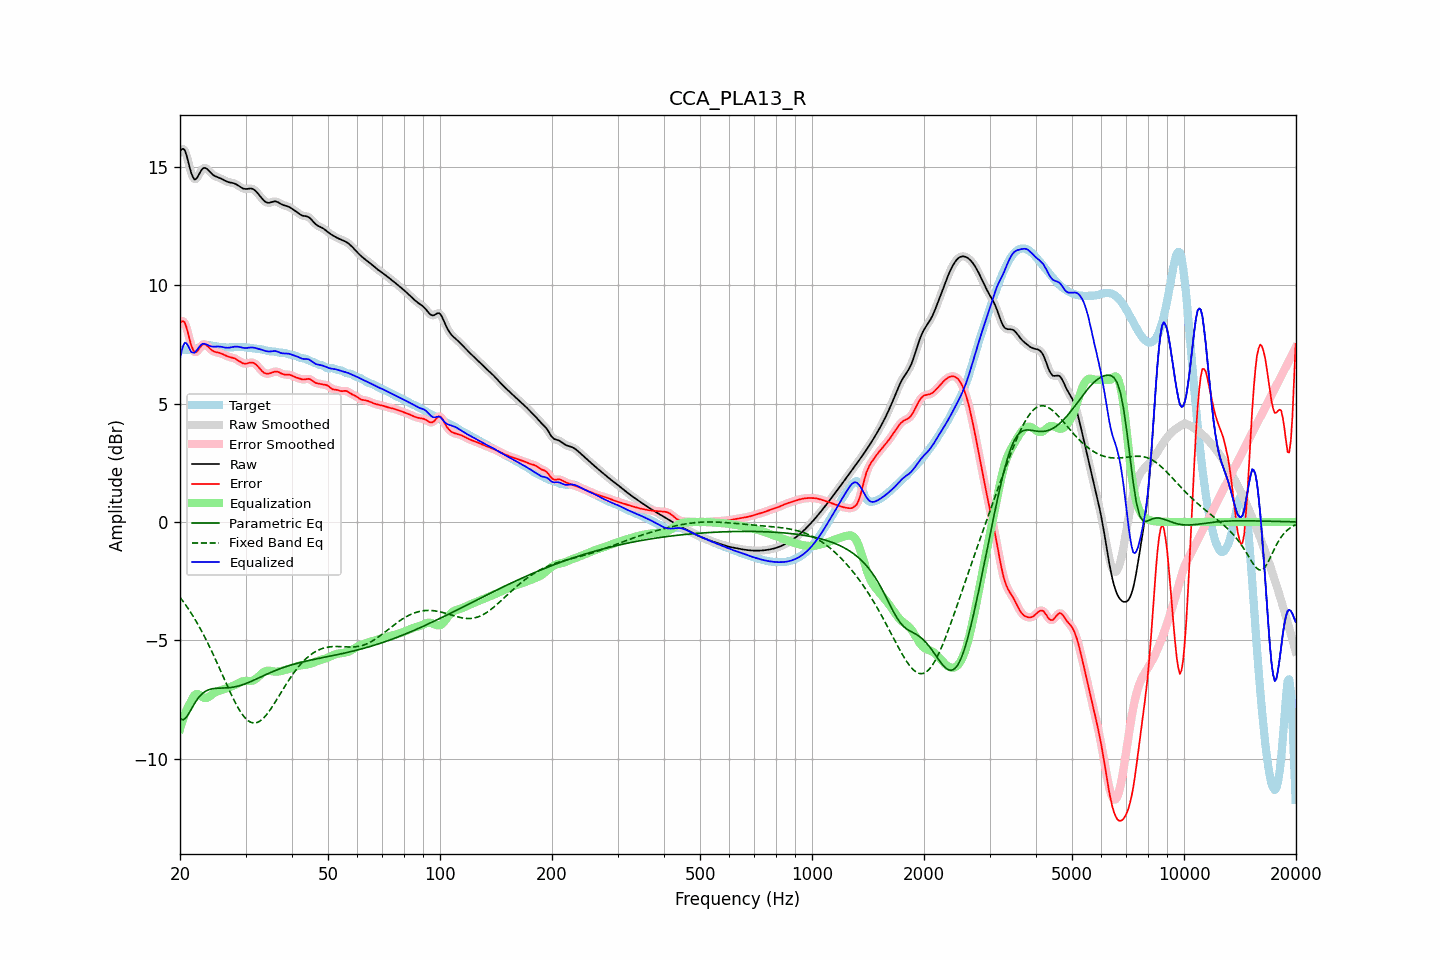

Data behind this chart, as committed beside it:
frequency, raw, error, smoothed, error_smoothed, equalization, parametric_eq, fixed_band_eq, equalized_raw, equalized_smoothed, target
20.00, 15.63, 8.38, 15.64, 8.39, -8.74, -8.30, -3.18, 6.89, 6.90, 7.26
20.20, 15.73, 8.47, 15.73, 8.47, -8.51, -8.33, -3.27, 7.22, 7.22, 7.27
20.40, 15.75, 8.48, 15.74, 8.47, -8.31, -8.36, -3.36, 7.44, 7.43, 7.27
20.61, 15.69, 8.41, 15.67, 8.39, -8.12, -8.30, -3.45, 7.57, 7.55, 7.28
20.81, 15.49, 8.22, 15.49, 8.22, -7.95, -8.24, -3.55, 7.54, 7.54, 7.28
21.02, 15.25, 7.97, 15.24, 7.97, -7.80, -8.13, -3.65, 7.44, 7.44, 7.27
21.23, 14.97, 7.70, 14.98, 7.71, -7.67, -8.03, -3.75, 7.30, 7.31, 7.27
21.44, 14.73, 7.46, 14.74, 7.46, -7.56, -7.91, -3.85, 7.17, 7.18, 7.27
21.66, 14.57, 7.29, 14.56, 7.28, -7.41, -7.78, -3.96, 7.15, 7.15, 7.28
21.87, 14.45, 7.16, 14.48, 7.18, -7.31, -7.67, -4.07, 7.14, 7.16, 7.29
22.09, 14.48, 7.16, 14.48, 7.17, -7.26, -7.56, -4.19, 7.21, 7.22, 7.31
22.31, 14.57, 7.23, 14.56, 7.22, -7.26, -7.47, -4.31, 7.31, 7.30, 7.34
22.54, 14.69, 7.32, 14.69, 7.32, -7.30, -7.37, -4.42, 7.39, 7.39, 7.37
22.76, 14.82, 7.42, 14.81, 7.42, -7.35, -7.30, -4.55, 7.47, 7.47, 7.40
22.99, 14.91, 7.49, 14.90, 7.48, -7.39, -7.24, -4.67, 7.52, 7.51, 7.42
23.22, 14.95, 7.50, 14.94, 7.50, -7.42, -7.19, -4.81, 7.52, 7.52, 7.44
23.45, 14.94, 7.48, 14.94, 7.48, -7.43, -7.14, -4.94, 7.50, 7.50, 7.46
23.69, 14.89, 7.43, 14.89, 7.43, -7.42, -7.11, -5.07, 7.48, 7.47, 7.46
23.92, 14.82, 7.36, 14.82, 7.36, -7.38, -7.08, -5.21, 7.44, 7.45, 7.46
24.16, 14.75, 7.29, 14.75, 7.30, -7.33, -7.06, -5.35, 7.42, 7.42, 7.45
24.40, 14.68, 7.24, 14.69, 7.24, -7.28, -7.04, -5.49, 7.40, 7.41, 7.44
24.65, 14.63, 7.20, 14.63, 7.20, -7.23, -7.03, -5.64, 7.40, 7.40, 7.43
24.89, 14.59, 7.18, 14.60, 7.18, -7.19, -7.02, -5.79, 7.40, 7.40, 7.42
25.14, 14.57, 7.16, 14.57, 7.16, -7.16, -7.02, -5.94, 7.41, 7.41, 7.40
25.39, 14.54, 7.15, 14.54, 7.15, -7.13, -7.01, -6.09, 7.41, 7.41, 7.39
25.65, 14.51, 7.13, 14.51, 7.13, -7.11, -7.01, -6.24, 7.40, 7.40, 7.38
25.91, 14.48, 7.10, 14.48, 7.10, -7.09, -7.01, -6.40, 7.39, 7.39, 7.38
26.16, 14.44, 7.07, 14.44, 7.07, -7.07, -7.01, -6.55, 7.38, 7.38, 7.37
26.43, 14.40, 7.04, 14.41, 7.04, -7.04, -7.01, -6.70, 7.36, 7.36, 7.37
26.69, 14.37, 7.01, 14.37, 7.01, -7.02, -7.00, -6.85, 7.36, 7.36, 7.37
26.96, 14.35, 6.98, 14.35, 6.98, -7.00, -7.00, -7.01, 7.35, 7.36, 7.37
27.23, 14.33, 6.96, 14.33, 6.96, -6.97, -6.99, -7.15, 7.36, 7.36, 7.37
27.50, 14.32, 6.95, 14.32, 6.95, -6.94, -6.98, -7.30, 7.38, 7.38, 7.37
27.77, 14.31, 6.93, 14.31, 6.93, -6.92, -6.97, -7.44, 7.39, 7.39, 7.38
28.05, 14.29, 6.90, 14.28, 6.90, -6.88, -6.96, -7.58, 7.40, 7.40, 7.38
28.33, 14.25, 6.87, 14.25, 6.87, -6.85, -6.95, -7.70, 7.40, 7.40, 7.39
28.62, 14.21, 6.83, 14.21, 6.83, -6.81, -6.93, -7.83, 7.40, 7.40, 7.39
28.90, 14.17, 6.78, 14.17, 6.78, -6.78, -6.91, -7.94, 7.39, 7.39, 7.39
29.19, 14.12, 6.74, 14.12, 6.74, -6.75, -6.89, -8.05, 7.37, 7.37, 7.39
29.48, 14.08, 6.70, 14.09, 6.70, -6.73, -6.87, -8.14, 7.35, 7.36, 7.38
29.78, 14.06, 6.69, 14.06, 6.69, -6.72, -6.85, -8.23, 7.35, 7.35, 7.38
30.08, 14.05, 6.68, 14.06, 6.69, -6.71, -6.82, -8.30, 7.34, 7.35, 7.37
30.38, 14.06, 6.70, 14.06, 6.70, -6.71, -6.79, -8.37, 7.35, 7.35, 7.36
30.68, 14.07, 6.72, 14.07, 6.72, -6.71, -6.76, -8.41, 7.36, 7.36, 7.35
30.99, 14.07, 6.73, 14.07, 6.73, -6.71, -6.74, -8.45, 7.36, 7.36, 7.34
31.30, 14.06, 6.73, 14.06, 6.73, -6.70, -6.71, -8.47, 7.36, 7.36, 7.33
31.61, 14.03, 6.71, 14.03, 6.71, -6.67, -6.68, -8.49, 7.36, 7.35, 7.32
31.93, 13.98, 6.66, 13.97, 6.66, -6.63, -6.64, -8.48, 7.34, 7.34, 7.31
32.24, 13.90, 6.60, 13.90, 6.60, -6.58, -6.61, -8.46, 7.32, 7.32, 7.31
32.57, 13.82, 6.52, 13.82, 6.52, -6.52, -6.58, -8.43, 7.31, 7.31, 7.30
32.89, 13.74, 6.44, 13.74, 6.44, -6.45, -6.55, -8.39, 7.29, 7.29, 7.30
33.22, 13.66, 6.37, 13.65, 6.37, -6.39, -6.52, -8.34, 7.26, 7.26, 7.28
33.55, 13.58, 6.31, 13.58, 6.31, -6.34, -6.49, -8.28, 7.24, 7.24, 7.27
33.89, 13.52, 6.27, 13.52, 6.27, -6.30, -6.46, -8.20, 7.22, 7.22, 7.25
34.23, 13.49, 6.26, 13.49, 6.26, -6.28, -6.42, -8.12, 7.21, 7.21, 7.23
34.57, 13.47, 6.26, 13.47, 6.26, -6.28, -6.39, -8.03, 7.19, 7.20, 7.21
34.92, 13.48, 6.28, 13.48, 6.28, -6.28, -6.36, -7.94, 7.20, 7.20, 7.20
35.27, 13.50, 6.30, 13.50, 6.30, -6.30, -6.34, -7.84, 7.21, 7.20, 7.20
35.62, 13.52, 6.33, 13.52, 6.33, -6.31, -6.31, -7.74, 7.21, 7.21, 7.20
35.97, 13.53, 6.35, 13.53, 6.34, -6.32, -6.28, -7.63, 7.22, 7.21, 7.19
... 635 more rows
